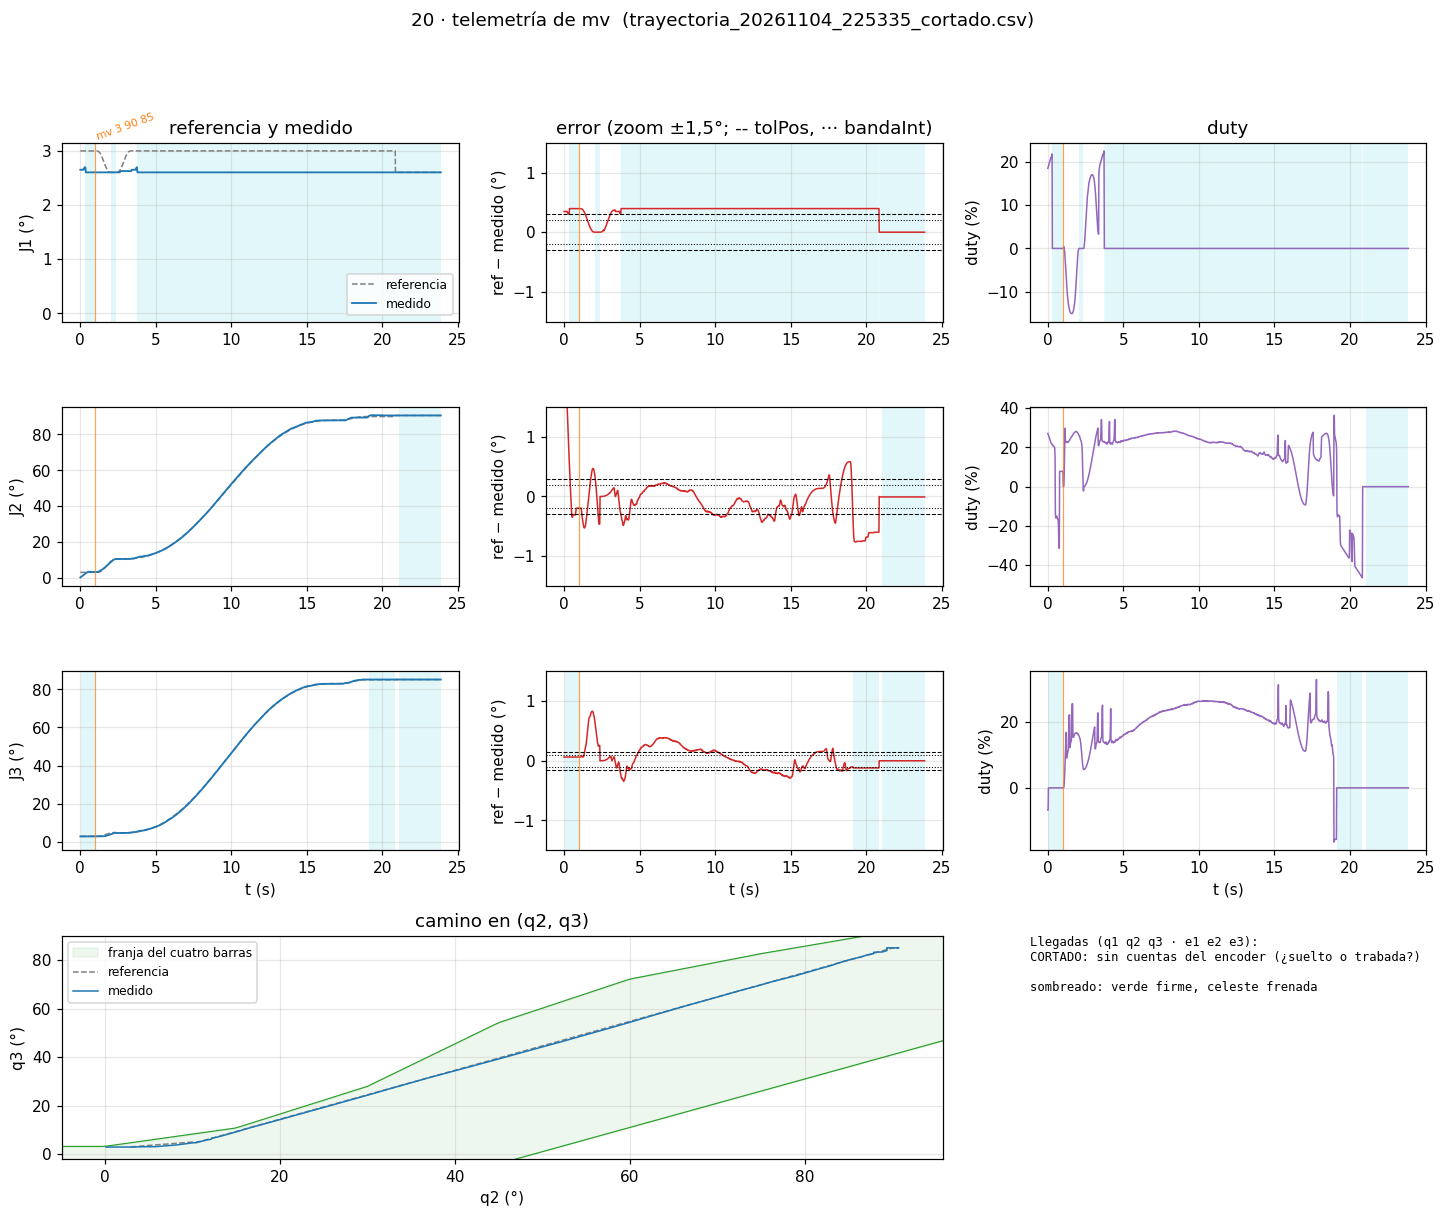

Values plotted in this chart, from the file beside it:
# 20-brazo-coordinado, telemetria de "t" (50 Hz). Comandos: h |…
# cortado: MV_ERROR, sin cuentas del encoder (¿suelto o traba…
# msg, 0, ets Jul 29 2019 12:21:46
# msg, 0, rst:0x1 (POWERON_RESET), boot:0x13 (SPI_FAST_FLASH_BOOT)
# msg, 0, configsip: 0, SPIWP:0xee
# msg, 0, clk_drv:0x00, q_drv:0x00, d_drv:0x00, cs0_drv:0x00, hd_drv:0x00, wp_drv:0x00
# msg, 0, mode:DIO, clock div:2
# msg, 0, load:0x3fff0030, len:1184
# msg, 0, load:0x40078000, len:13232
# msg, 0, load:0x40080400, len:3028
# msg, 0, entry 0x400805e4
# msg, 0, == 20 · J1, J2 y J3 con el mismo controlador (5a: ho…, "j"; 5b: "mv"; 5c: "t") · WROOM, 20 kHz ==
# msg, 0, Franja (manivela de 95 mm): q2 - 49.0° <…, J2 0-93°, J3 0-101.5°.
# msg, 0, Las tres sueltas (EN en bajo) hasta "h", "s" o "z". Para el cero: "h".
# msg, 0, Comandos (escribir y Enter):
# msg, 0, h            homing: las tres (abajo, juntas) a sus finales de carrera despaci…, cero en el flanco, retroceden 3°
# msg, 0, j <n> <°>    mover una articulación (1, 2 o 3) a un ángulo, dentro de sus límites y de la franja
# msg, 0, mv <q1> <q2> <q3>  las tres a la vez, terminan juntas (recta en q2-q3), llegan con el ángulo creciendo;
# msg, 0, al asentarse: LLEGO, t, q1, q2, q3, e1, e2, e3. Ojo: no esquiva la caja (zona prohib…
# msg, 0, jv <a1> <a2> <a3>  joystick: cada eje (-…
# msg, 0, < 300 ms (si no, frena); al soltar se sostiene. tools/joy…
# msg, 0, t [1|0]      telemetría a 50 Hz (T, ms, etapa, q, ref, duty, w, estado de cada una); no corta el mv ni e…
# msg, 0, s            sostener las tres donde est…
# msg, 0, z            cero de las tres acá (tiene…
# msg, 0, c            estado de las tres
# msg, 0, fb           freno dentro de la banda sí…, duty 0 hasta que se aleje)
# msg, 0, ff <n> <desp+> <marcha+> <desp-> <marcha…
# msg, 0, zq <q1> <q2> <q3>  el brazo está en esto…, para bajarlo sin cero; después "h")
# msg, 0, x            rueda libre de las TRES (el…
# msg, 0, ?            esta ayuda
# cmd, 0, c
# msg, 0, J1    +0.00° | ref    +0.00° | duty   +0…
# msg, 0, J2    +0.00° | ref    +0.00° | duty   +0…
# msg, 0, J3    +0.00° | ref    +0.00° | duty   +0…
# cmd, 0, t 1
# msg, 0, >> Telemetría PRENDIDA (50 Hz).
# msg, 0, TELE_CFG, 0.300, 0.300, 0.150, 0.200, 0.200, 0.100
# cmd, 0, h
# msg, 2934, >> Alguna sin cero: el brazo tiene que e…
# msg, 2934, >> Homing: las tres juntas (J3 1.5, J2 1.5, J1 1.5 °/s). Cualquier comando corta.
# msg, 2934, J3 buscando su final de carrera...
# msg, 2934, J2 buscando su final de carrera...
# msg, 2934, J1 buscando su final de carrera...
# msg, 5854, J3: flanco -3.100° del cero anterior (no…
# msg, 6414, J1: flanco -2.796° del cero anterior (no…
# msg, 6834, J2: flanco -3.165° del cero anterior (no…
# msg, 6834, >> Homing listo: cero en los flancos, las tres en +3.0°.
# msg, 6834, HOMING, 6854, -2.796, -3.165, -3.100, 000
# cmd, 6834, mv 3 90 85
# msg, 6874, >> El camino recto sale de la franja: pa…
# msg, 6874, >> mv primero a (+2.60, +10.00, +5.00) en 1.3 s.
# msg, 8174, >> mv a (+3.00, +90.00, +85.00) en 14.7 s + la aproximación.
# msg, 26654, >> mv CORTADO: sin cuentas del encoder (…
# msg, 26654, MV_ERROR, sin cuentas del encoder (¿suelto o traba…
# msg, 26654, >> J2 CORTADA: sin cuentas del encoder (…
# msg, 26674, >> Sosteniendo las tres donde están.
# msg, 29694, >> Telemetría APAGADA.
# msg, 29694, TELE_FIN, 0
t_ms, etapa, q1, r1, u1, w1, s1, q2, r2, u2, w2, s2, q3, r3, u3, w3, s3
2934, 0, 0, 0, 0, 0, 0, 0, 0, 0, 0, 0, 0, 0, 0, 0, 0
2954, 9, 0, 0, -17.9, 0, 6, 0, 0, -17.9, 0, 6, 0, 0, -39.8, 0, 6
... 1,337 more rows
